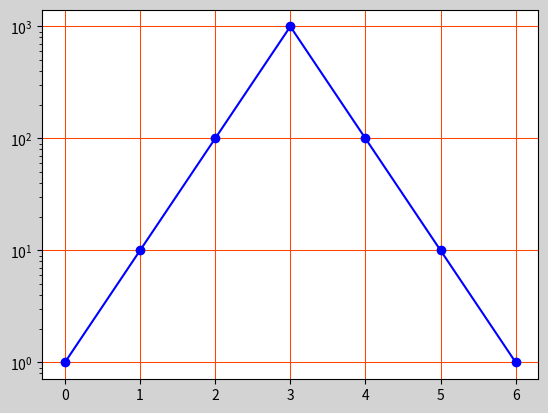

The script that saved this image:
"""
半对数坐标
"""

import matplotlib.pyplot as mp

mp.figure('Grid Line', facecolor='lightgray')
ax = mp.gca()

ax.grid(
    which='major',  # 表示主刻度有网格线
    axis='both',  # 默认是both,表示网格线的绘制点
    color='orangered',
    linewidth=0.75
)
# 绘制曲线
y = [1, 10, 100, 1000, 100, 10, 1]

mp.semilogy(y, 'o-', color='blue')
mp.show()
